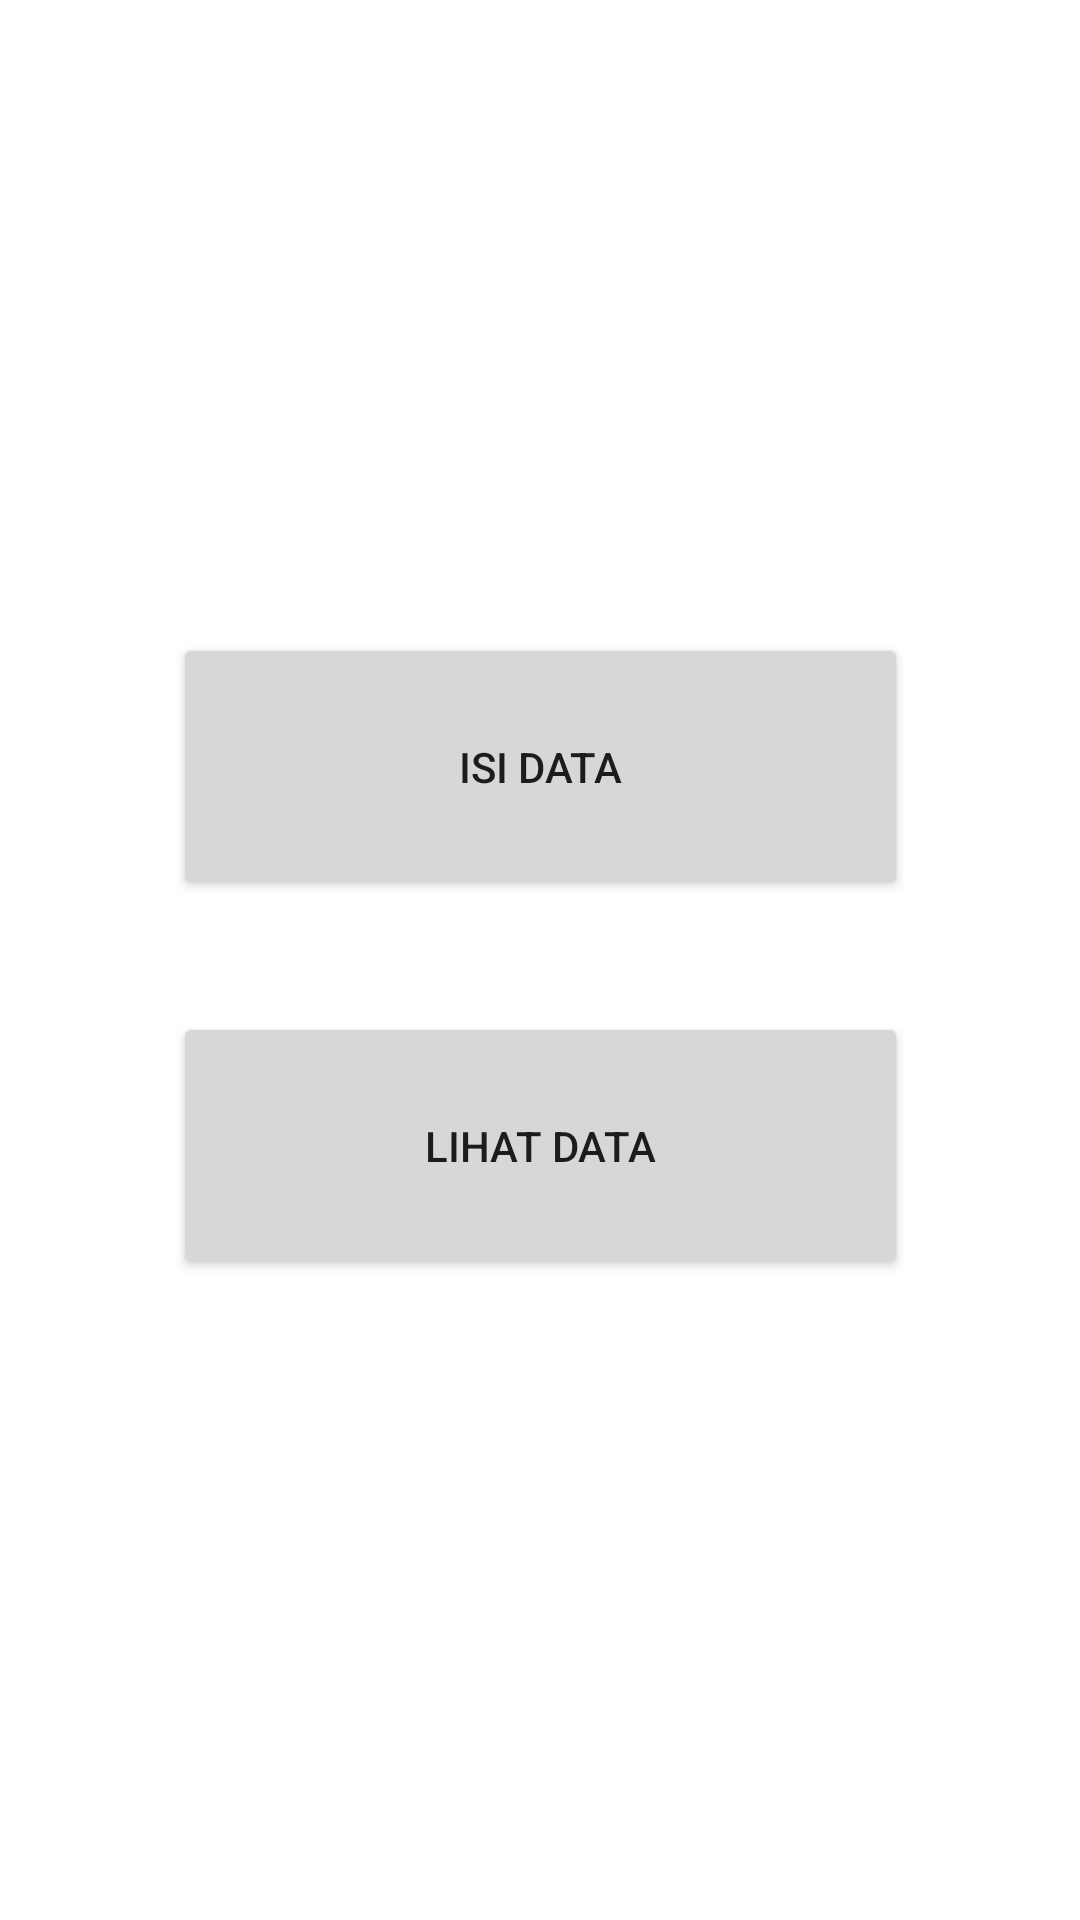

Android layout source for this screen:
<!-- AndroidManifest.xml: application theme Theme.PendaftaranSiswa -->
<!-- res/layout/mainmenu.xml -->
<?xml version="1.0" encoding="utf-8"?>
<androidx.constraintlayout.widget.ConstraintLayout xmlns:android="http://schemas.android.com/apk/res/android"
    xmlns:tools="http://schemas.android.com/tools"
    android:layout_width="match_parent"
    android:layout_height="match_parent"
    xmlns:app="http://schemas.android.com/apk/res-auto">

    <Button
        android:id="@+id/isidata"
        android:layout_width="245dp"
        android:layout_height="89dp"
        android:text="Isi Data"
        app:layout_constraintBottom_toBottomOf="parent"
        app:layout_constraintLeft_toLeftOf="parent"
        app:layout_constraintRight_toRightOf="parent"
        app:layout_constraintTop_toTopOf="parent"
        app:layout_constraintVertical_bias="0.383" />

    <Button
        android:id="@+id/button2"
        android:layout_width="245dp"
        android:layout_height="89dp"
        android:text="Lihat Data"
        app:layout_constraintBottom_toBottomOf="parent"
        app:layout_constraintLeft_toLeftOf="parent"
        app:layout_constraintRight_toRightOf="parent"
        app:layout_constraintTop_toTopOf="parent"
        app:layout_constraintVertical_bias="0.612" />

</androidx.constraintlayout.widget.ConstraintLayout>
<!-- resources referenced by this layout -->
<resources>
  <style name="Theme.PendaftaranSiswa" parent="Theme.MaterialComponents.DayNight.DarkActionBar">
          
          <item name="colorPrimary">@color/purple_500</item>
          <item name="colorPrimaryVariant">@color/purple_700</item>
          <item name="colorOnPrimary">@color/white</item>
          
          <item name="colorSecondary">@color/teal_200</item>
          <item name="colorSecondaryVariant">@color/teal_700</item>
          <item name="colorOnSecondary">@color/black</item>
          
          <item name="android:statusBarColor" tools:targetApi="l">?attr/colorPrimaryVariant</item>
          
      </style>
  <color name="purple_500">#FF6200EE</color>
  <color name="purple_700">#FF3700B3</color>
  <color name="white">#FFFFFFFF</color>
  <color name="teal_200">#FF03DAC5</color>
  <color name="teal_700">#FF018786</color>
  <color name="black">#FF000000</color>
</resources>
